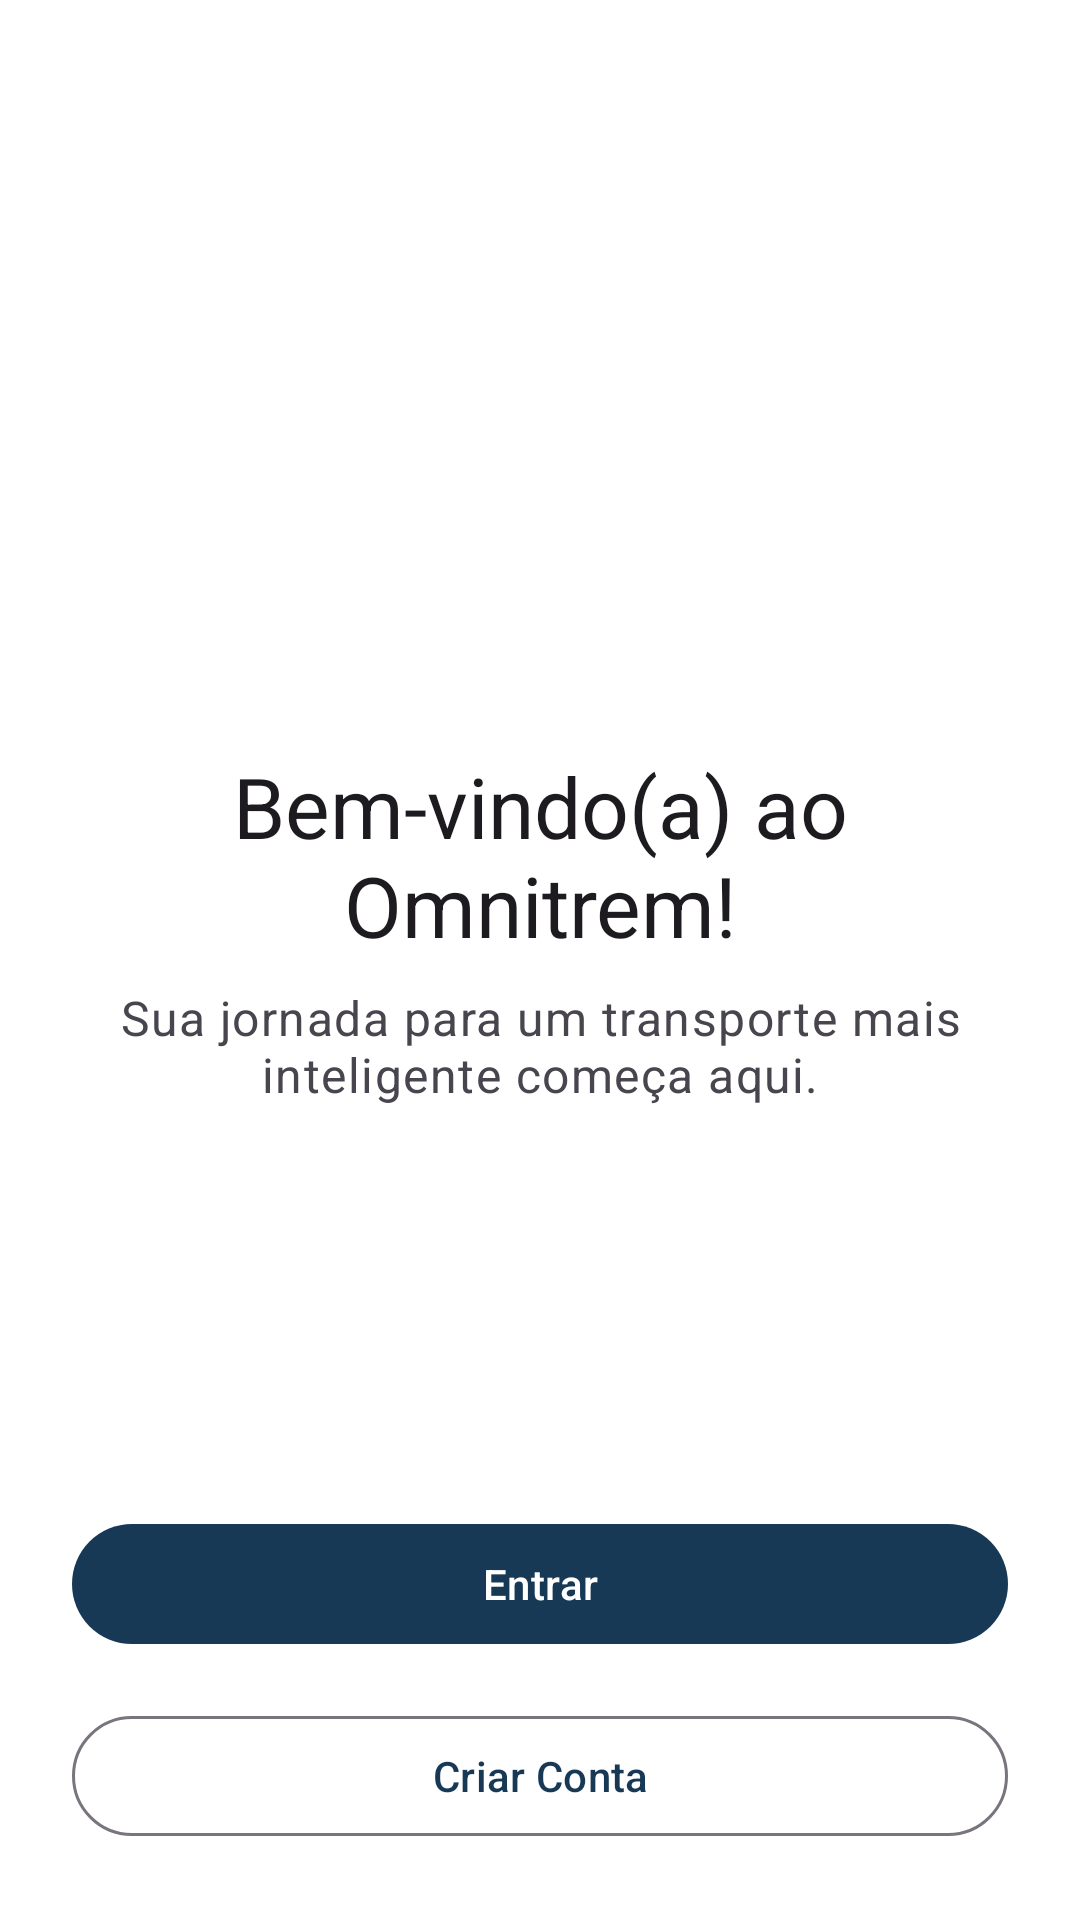

The Android layout XML behind this screen, and the referenced resources:
<!-- AndroidManifest.xml: application theme Theme.Omnitrem -->
<!-- res/layout/activity_main.xml -->
<?xml version="1.0" encoding="utf-8"?>
<layout xmlns:android="http://schemas.android.com/apk/res/android"
    xmlns:app="http://schemas.android.com/apk/res-auto"
    xmlns:tools="http://schemas.android.com/tools">

    <androidx.coordinatorlayout.widget.CoordinatorLayout
        android:layout_width="match_parent"
        android:layout_height="match_parent"
        android:fitsSystemWindows="true"
        tools:context=".MainActivity">

        <androidx.constraintlayout.widget.ConstraintLayout
            android:id="@+id/main"
            android:layout_width="match_parent"
            android:layout_height="match_parent"
            android:background="?attr/colorSurfaceContainerLowest"
            android:padding="24dp">

            <ImageView
                android:id="@+id/imgAppLogo"
                android:layout_width="120dp"
                android:layout_height="120dp"
                android:layout_marginBottom="24dp"
                android:contentDescription="@string/app_logo_description"
                android:src="@drawable/my_app_logo"
                app:layout_constraintBottom_toTopOf="@+id/tvWelcomeTitle"
                app:layout_constraintEnd_toEndOf="parent"
                app:layout_constraintHorizontal_bias="0.497"
                app:layout_constraintStart_toStartOf="parent"
                app:layout_constraintTop_toTopOf="parent"
                app:layout_constraintVertical_bias="0.35"
                app:layout_constraintVertical_chainStyle="packed" />

            <TextView
                android:id="@+id/tvWelcomeTitle"
                android:layout_width="wrap_content"
                android:layout_height="wrap_content"
                android:text="@string/welcome_to_omnitrem"
                android:textAppearance="?attr/textAppearanceHeadlineMedium"
                android:textColor="?attr/colorOnSurface"
                android:gravity="center"
                app:layout_constraintTop_toBottomOf="@id/imgAppLogo"
                app:layout_constraintStart_toStartOf="parent"
                app:layout_constraintEnd_toEndOf="parent"
                app:layout_constraintBottom_toTopOf="@+id/tvWelcomeSubtitle"
                android:layout_marginBottom="8dp"/>

            <TextView
                android:id="@+id/tvWelcomeSubtitle"
                android:layout_width="0dp"
                android:layout_height="wrap_content"
                android:text="@string/welcome_subtitle"
                android:textAppearance="?attr/textAppearanceBodyLarge"
                android:textColor="?attr/colorOnSurfaceVariant"
                android:gravity="center"
                app:layout_constraintTop_toBottomOf="@id/tvWelcomeTitle"
                app:layout_constraintStart_toStartOf="parent"
                app:layout_constraintEnd_toEndOf="parent"
                app:layout_constraintBottom_toTopOf="@+id/guidelineButtons"
                android:layout_marginBottom="40dp"/>

            <androidx.constraintlayout.widget.Guideline
                android:id="@+id/guidelineButtons"
                android:layout_width="wrap_content"
                android:layout_height="wrap_content"
                android:orientation="horizontal"
                app:layout_constraintGuide_begin="537dp" />

            <com.google.android.material.button.MaterialButton
                android:id="@+id/btnLoginWelcome"
                style="@style/Widget.Material3.Button"
                android:layout_width="0dp"
                android:layout_height="wrap_content"
                android:text="@string/action_login"
                android:contentDescription="@string/login_button_description"
                android:layout_marginBottom="16dp"
                app:layout_constraintTop_toBottomOf="@id/guidelineButtons"
                app:layout_constraintStart_toStartOf="parent"
                app:layout_constraintEnd_toEndOf="parent"
                app:layout_constraintBottom_toTopOf="@+id/btnRegisterWelcome"
                app:layout_constraintVertical_bias="1.0"
                app:layout_constraintVertical_chainStyle="packed" />

            <com.google.android.material.button.MaterialButton
                android:id="@+id/btnRegisterWelcome"
                style="?attr/materialButtonOutlinedStyle"
                android:layout_width="0dp"
                android:layout_height="wrap_content"
                android:text="@string/action_register"
                android:contentDescription="@string/register_button_description"
                app:layout_constraintTop_toBottomOf="@id/btnLoginWelcome"
                app:layout_constraintStart_toStartOf="parent"
                app:layout_constraintEnd_toEndOf="parent"
                app:layout_constraintBottom_toBottomOf="parent" />

        </androidx.constraintlayout.widget.ConstraintLayout>
    </androidx.coordinatorlayout.widget.CoordinatorLayout>
</layout>
<!-- resources referenced by this layout -->
<resources>
  <string name="action_login">Entrar</string>
  <string name="action_register">Criar Conta</string>
  <string name="app_logo_description">Logo do Omnitrem</string>
  <string name="login_button_description">Botão para entrar na sua conta</string>
  <string name="register_button_description">Botão para criar uma nova conta</string>
  <string name="welcome_subtitle">Sua jornada para um transporte mais inteligente começa aqui.</string>
  <string name="welcome_to_omnitrem">Bem-vindo(a) ao Omnitrem!</string>
  <style name="Theme.Omnitrem" parent="Base.Theme.Omnitrem" />
  <style name="Base.Theme.Omnitrem" parent="Theme.Material3.DayNight.NoActionBar">
          <item name="colorPrimary">@color/my_blue_primary</item>
          <item name="colorOnPrimary">@color/my_blue_on_primary</item>
          <item name="colorPrimaryContainer">@color/my_blue_primary_container</item>
          <item name="colorOnPrimaryContainer">@color/my_blue_on_primary_container</item>
  
          <item name="colorSecondary">@color/my_accent_secondary</item>
          <item name="colorOnSecondary">@color/my_accent_on_secondary</item>
          <item name="colorSecondaryContainer">@color/my_accent_secondary_container</item>
          <item name="colorOnSecondaryContainer">@color/my_accent_on_secondary_container</item>
  
          <item name="android:statusBarColor">?attr/colorPrimary</item>
  
      </style>
  <color name="my_blue_primary">#173956</color>
  <color name="my_blue_on_primary">#FFFFFF</color>
  <color name="my_blue_primary_container">#22567A</color>
  <color name="my_blue_on_primary_container">#FFFFFF</color>
  <color name="my_accent_secondary">#189073</color>
  <color name="my_accent_on_secondary">#FFFFFF</color>
  <color name="my_accent_secondary_container">#2DBD9F</color>
  <color name="my_accent_on_secondary_container">#FFFFFF</color>
</resources>
